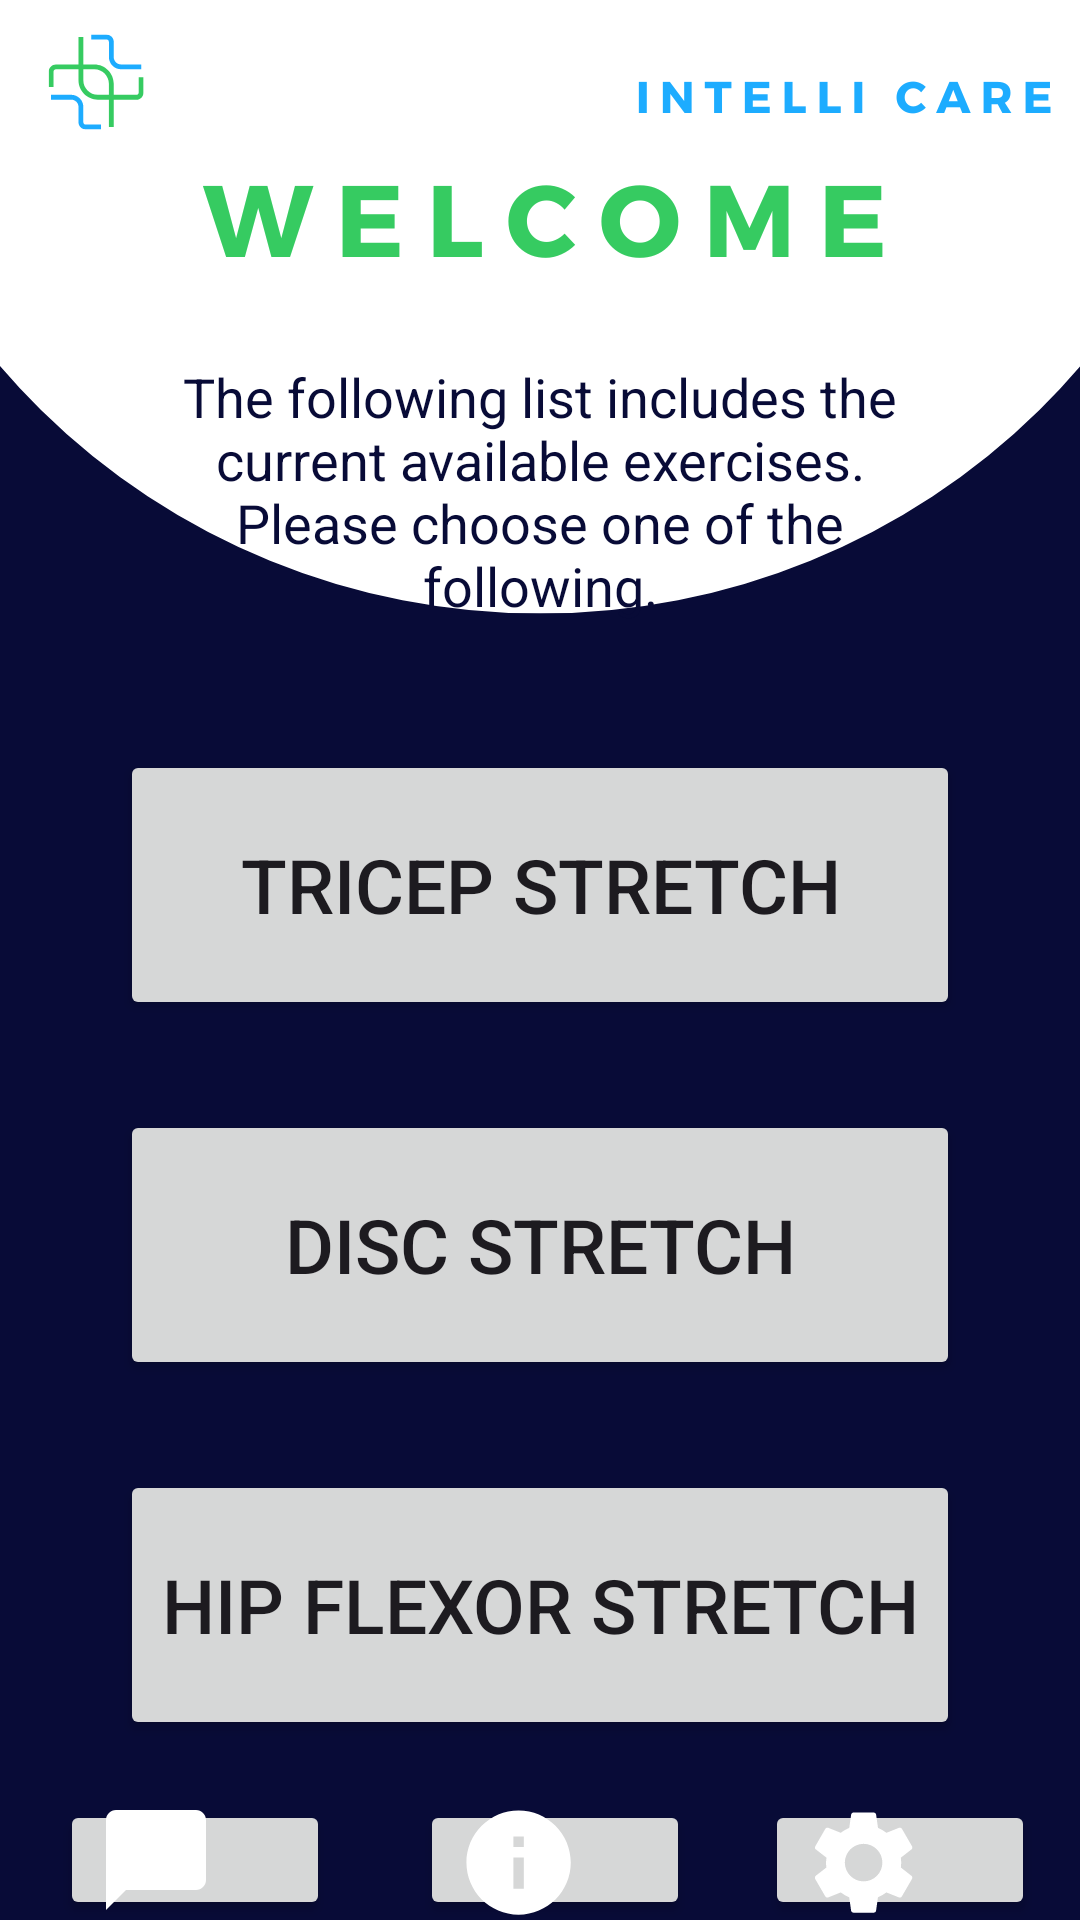

Here is an Android app screen rendered from its layout file. Give the layout XML and the strings, colors and styles it references.
<!-- AndroidManifest.xml: application theme Theme.IntelliCare -->
<!-- res/layout/patient_home.xml -->
<?xml version="1.0" encoding="utf-8"?>
<RelativeLayout xmlns:android="http://schemas.android.com/apk/res/android"
    xmlns:app="http://schemas.android.com/apk/res-auto"
    xmlns:tools="http://schemas.android.com/tools"
    android:layout_width="match_parent"
    android:layout_height="match_parent"
    android:background="@drawable/patienthomebkg"
    tools:context=".patient_home">

    <TextView
        android:id="@+id/exerciseText"
        android:layout_width="match_parent"
        android:layout_height="wrap_content"
        android:gravity="center"
        android:text="The following list includes the current available exercises. Please choose one of the following."
        android:textColor="@color/blue"
        android:textSize="18sp"
        android:layout_marginTop="120dp"
        android:layout_marginLeft="55dp"
        android:layout_marginRight="55dp"/>

    <Button
        android:id="@+id/hip"
        android:layout_width="329dp"
        android:layout_height="90dp"
        android:layout_marginLeft="40dp"
        android:layout_marginTop="490dp"
        android:layout_marginRight="40dp"
        android:text="Hip Flexor Stretch"
        android:textSize="25sp"
        app:cornerRadius="20dp" />

    <Button
        android:id="@+id/disc"
        android:layout_width="329dp"
        android:layout_height="90dp"
        android:layout_marginLeft="40dp"
        android:layout_marginTop="370dp"
        android:layout_marginRight="40dp"
        android:text="Disc Stretch"
        android:textSize="25sp"
        app:cornerRadius="20dp" />

    <Button
        android:id="@+id/tricep"
        android:layout_width="329dp"
        android:layout_height="90dp"
        android:layout_marginLeft="40dp"
        android:layout_marginTop="250dp"
        android:layout_marginRight="40dp"
        android:text="Tricep Stretch"
        android:textSize="25sp"
        app:cornerRadius="20dp" />

    <Button
        android:layout_width="90dp"
        android:layout_height="90dp"
        android:id="@+id/dchat_button"
        android:layout_marginTop="600dp"
        android:layout_marginLeft="20dp"
        app:cornerRadius = "50dp"
        android:drawablePadding="15dp"
        android:drawableLeft="@drawable/ic_baseline_chat_bubble_24" />

    <Button
        android:layout_width="90dp"
        android:layout_height="90dp"
        android:id="@+id/info_button"
        android:layout_marginTop="600dp"
        android:layout_marginLeft="140dp"
        app:cornerRadius = "50dp"
        android:drawablePadding="15dp"
        android:drawableLeft="@drawable/ic_baseline_info_24" />

    <Button
        android:layout_width="90dp"
        android:layout_height="90dp"
        android:id="@+id/setting_button"
        android:layout_marginTop="600dp"
        android:layout_marginLeft="255dp"
        app:cornerRadius = "50dp"
        android:drawablePadding="15dp"
        android:drawableLeft="@drawable/ic_baseline_settings_24" />





</RelativeLayout>
<!-- resources referenced by this layout -->
<resources>
  <color name="blue">#080B37</color>
  <!-- drawable ic_baseline_chat_bubble_24 (drawable) -->
  <vector android:height="40dp" android:tint="#FFFF"
      android:viewportHeight="24" android:viewportWidth="24"
      android:width="40dp" xmlns:android="http://schemas.android.com/apk/res/android">
      <path android:fillColor="@android:color/white" android:pathData="M20,2H4c-1.1,0 -2,0.9 -2,2v18l4,-4h14c1.1,0 2,-0.9 2,-2V4c0,-1.1 -0.9,-2 -2,-2z"/>
  </vector>
  <!-- drawable ic_baseline_info_24 (drawable) -->
  <vector android:height="40dp" android:tint="#FFFFFF"
      android:viewportHeight="23" android:viewportWidth="23"
      android:width="40dp" xmlns:android="http://schemas.android.com/apk/res/android">
      <path android:fillColor="@android:color/white" android:pathData="M12,2C6.48,2 2,6.48 2,12s4.48,10 10,10 10,-4.48 10,-10S17.52,2 12,2zM13,17h-2v-6h2v6zM13,9h-2L11,7h2v2z"/>
  </vector>
  <!-- drawable ic_baseline_settings_24 (drawable) -->
  <vector android:height="40dp" android:tint="#FFFF"
      android:viewportHeight="23" android:viewportWidth="23"
      android:width="40dp" xmlns:android="http://schemas.android.com/apk/res/android">
      <path android:fillColor="@android:color/white" android:pathData="M19.14,12.94c0.04,-0.3 0.06,-0.61 0.06,-0.94c0,-0.32 -0.02,-0.64 -0.07,-0.94l2.03,-1.58c0.18,-0.14 0.23,-0.41 0.12,-0.61l-1.92,-3.32c-0.12,-0.22 -0.37,-0.29 -0.59,-0.22l-2.39,0.96c-0.5,-0.38 -1.03,-0.7 -1.62,-0.94L14.4,2.81c-0.04,-0.24 -0.24,-0.41 -0.48,-0.41h-3.84c-0.24,0 -0.43,0.17 -0.47,0.41L9.25,5.35C8.66,5.59 8.12,5.92 7.63,6.29L5.24,5.33c-0.22,-0.08 -0.47,0 -0.59,0.22L2.74,8.87C2.62,9.08 2.66,9.34 2.86,9.48l2.03,1.58C4.84,11.36 4.8,11.69 4.8,12s0.02,0.64 0.07,0.94l-2.03,1.58c-0.18,0.14 -0.23,0.41 -0.12,0.61l1.92,3.32c0.12,0.22 0.37,0.29 0.59,0.22l2.39,-0.96c0.5,0.38 1.03,0.7 1.62,0.94l0.36,2.54c0.05,0.24 0.24,0.41 0.48,0.41h3.84c0.24,0 0.44,-0.17 0.47,-0.41l0.36,-2.54c0.59,-0.24 1.13,-0.56 1.62,-0.94l2.39,0.96c0.22,0.08 0.47,0 0.59,-0.22l1.92,-3.32c0.12,-0.22 0.07,-0.47 -0.12,-0.61L19.14,12.94zM12,15.6c-1.98,0 -3.6,-1.62 -3.6,-3.6s1.62,-3.6 3.6,-3.6s3.6,1.62 3.6,3.6S13.98,15.6 12,15.6z"/>
  </vector>
  <!-- drawable patienthomebkg: png bitmap (drawable, 37780 bytes) -->
  <style name="Theme.IntelliCare" parent="Base.Theme.IntelliCare" />
  <style name="Base.Theme.IntelliCare" parent="Theme.Material3.DayNight.NoActionBar">
          
          
      </style>
</resources>
